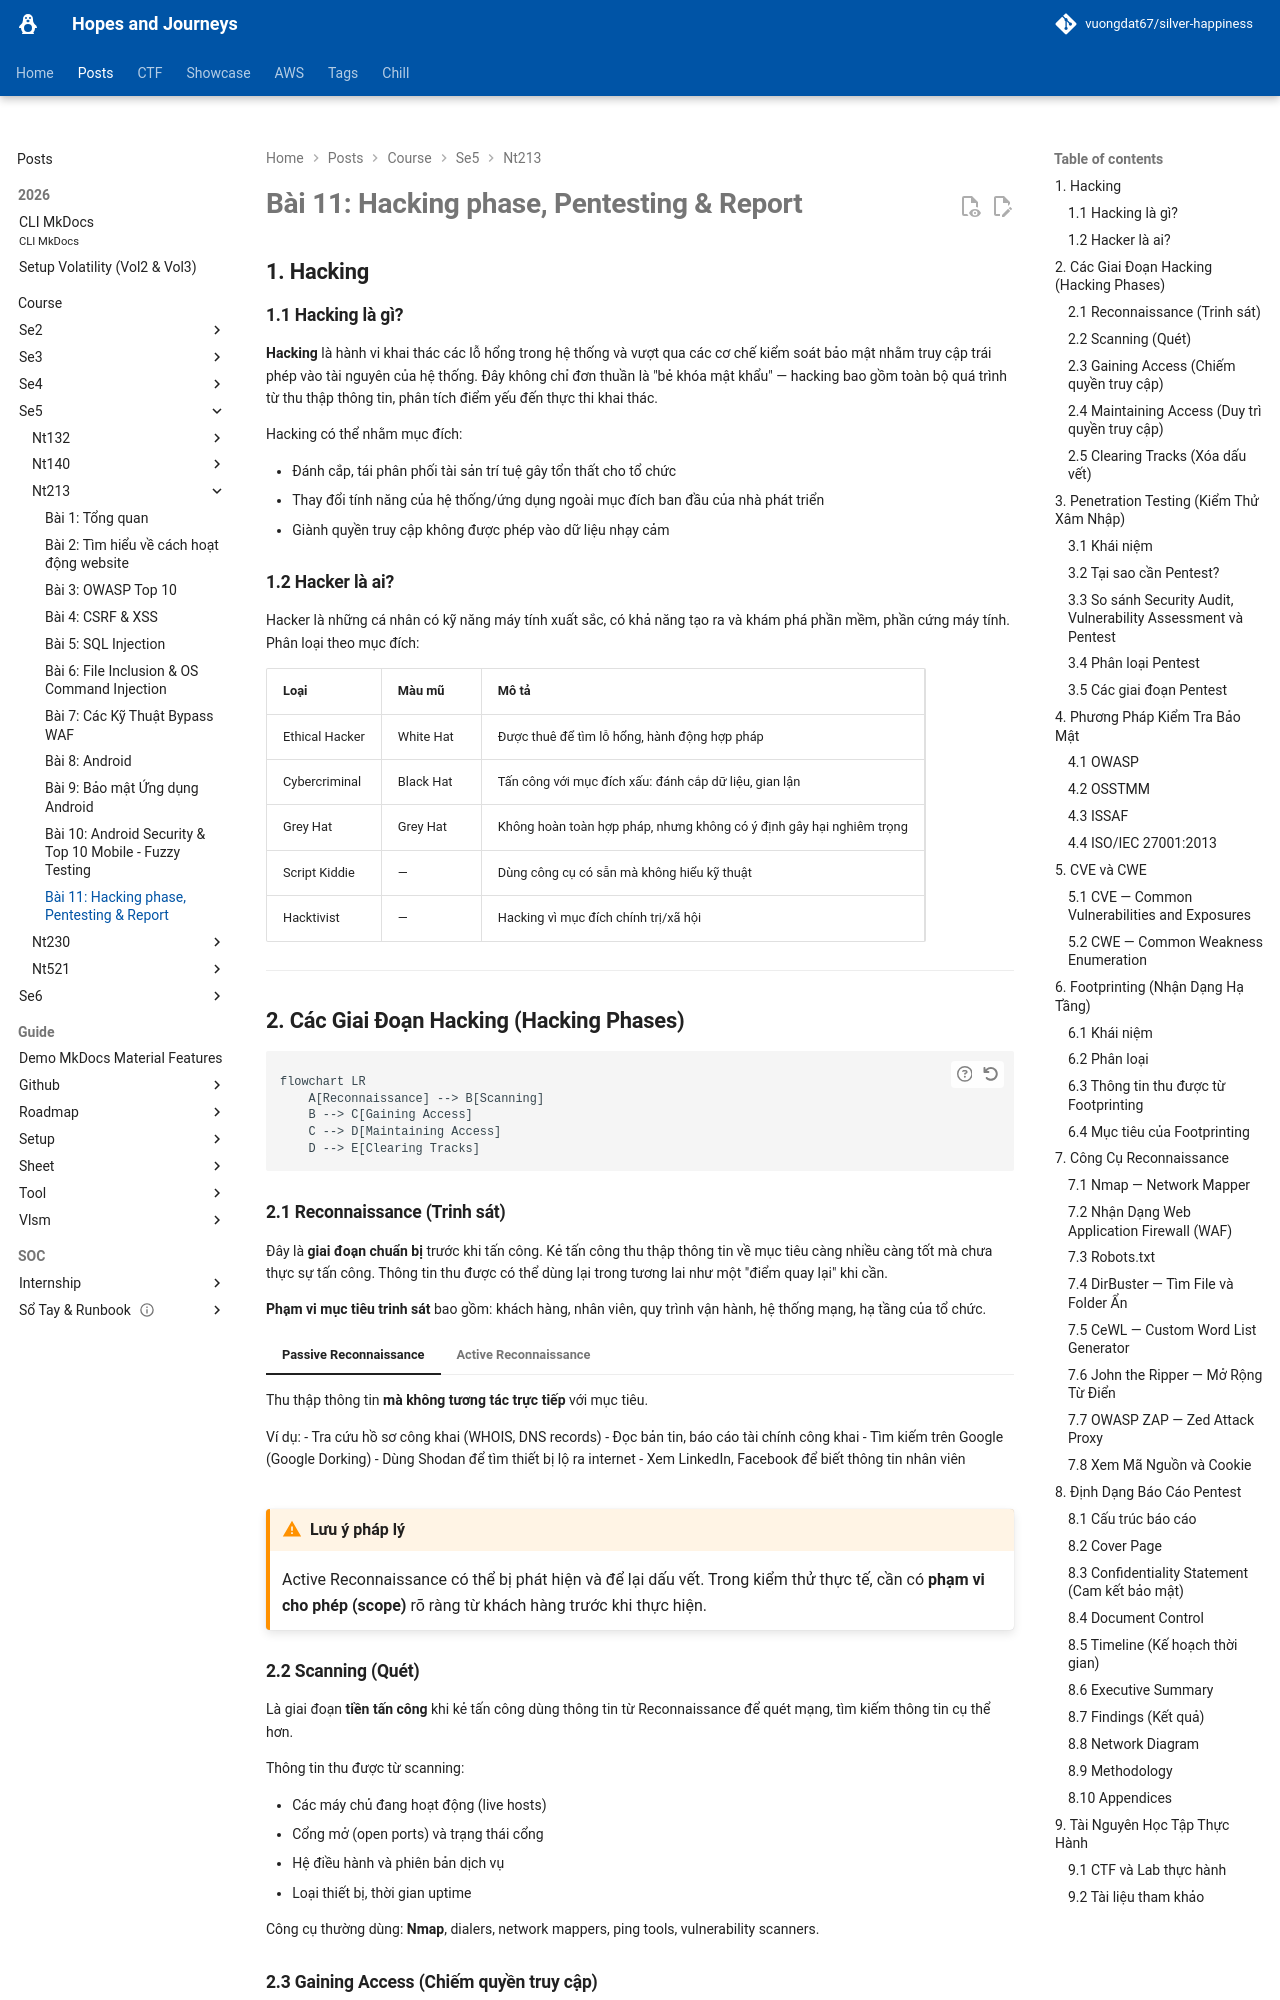

repository: vuongdat67/silver-happiness · page: posts/course/se5/nt213/L11/index.html · generator: mkdocs

# Bài 11: Hacking phase, Pentesting & Report

## 1. Hacking

### 1.1 Hacking là gì?

**Hacking** là hành vi khai thác các lỗ hổng trong hệ thống và vượt qua các cơ chế kiểm soát bảo mật nhằm truy cập trái phép vào tài nguyên của hệ thống. Đây không chỉ đơn thuần là "bẻ khóa mật khẩu" — hacking bao gồm toàn bộ quá trình từ thu thập thông tin, phân tích điểm yếu đến thực thi khai thác.

Hacking có thể nhằm mục đích:

- Đánh cắp, tái phân phối tài sản trí tuệ gây tổn thất cho tổ chức
- Thay đổi tính năng của hệ thống/ứng dụng ngoài mục đích ban đầu của nhà phát triển
- Giành quyền truy cập không được phép vào dữ liệu nhạy cảm

### 1.2 Hacker là ai?

Hacker là những cá nhân có kỹ năng máy tính xuất sắc, có khả năng tạo ra và khám phá phần mềm, phần cứng máy tính. Phân loại theo mục đích:

| Loại | Màu mũ | Mô tả |
|---|---|---|
| Ethical Hacker | White Hat | Được thuê để tìm lỗ hổng, hành động hợp pháp |
| Cybercriminal | Black Hat | Tấn công với mục đích xấu: đánh cắp dữ liệu, gian lận |
| Grey Hat | Grey Hat | Không hoàn toàn hợp pháp, nhưng không có ý định gây hại nghiêm trọng |
| Script Kiddie | — | Dùng công cụ có sẵn mà không hiểu kỹ thuật |
| Hacktivist | — | Hacking vì mục đích chính trị/xã hội |

---

## 2. Các Giai Đoạn Hacking (Hacking Phases)

```mermaid
flowchart LR
    A[Reconnaissance] --> B[Scanning]
    B --> C[Gaining Access]
    C --> D[Maintaining Access]
    D --> E[Clearing Tracks]
```

### 2.1 Reconnaissance (Trinh sát)

Đây là **giai đoạn chuẩn bị** trước khi tấn công. Kẻ tấn công thu thập thông tin về mục tiêu càng nhiều càng tốt mà chưa thực sự tấn công. Thông tin thu được có thể dùng lại trong tương lai như một "điểm quay lại" khi cần.

**Phạm vi mục tiêu trinh sát** bao gồm: khách hàng, nhân viên, quy trình vận hành, hệ thống mạng, hạ tầng của tổ chức.

=== "Passive Reconnaissance"

    Thu thập thông tin **mà không tương tác trực tiếp** với mục tiêu.

    Ví dụ:
    - Tra cứu hồ sơ công khai (WHOIS, DNS records)
    - Đọc bản tin, báo cáo tài chính công khai
    - Tìm kiếm trên Google (Google Dorking)
    - Dùng Shodan để tìm thiết bị lộ ra internet
    - Xem LinkedIn, Facebook để biết thông tin nhân viên

=== "Active Reconnaissance"

    Thu thập thông tin bằng cách **tương tác trực tiếp** với mục tiêu.

    Ví dụ:
    - Gọi điện đến bộ phận hỗ trợ kỹ thuật (social engineering)
    - Gửi email giả mạo để thu thập phản hồi
    - Ping, traceroute để xác định topology mạng
    - Scan port để biết dịch vụ đang chạy

!!! warning "Lưu ý pháp lý"
    Active Reconnaissance có thể bị phát hiện và để lại dấu vết. Trong kiểm thử thực tế, cần có **phạm vi cho phép (scope)** rõ ràng từ khách hàng trước khi thực hiện.
